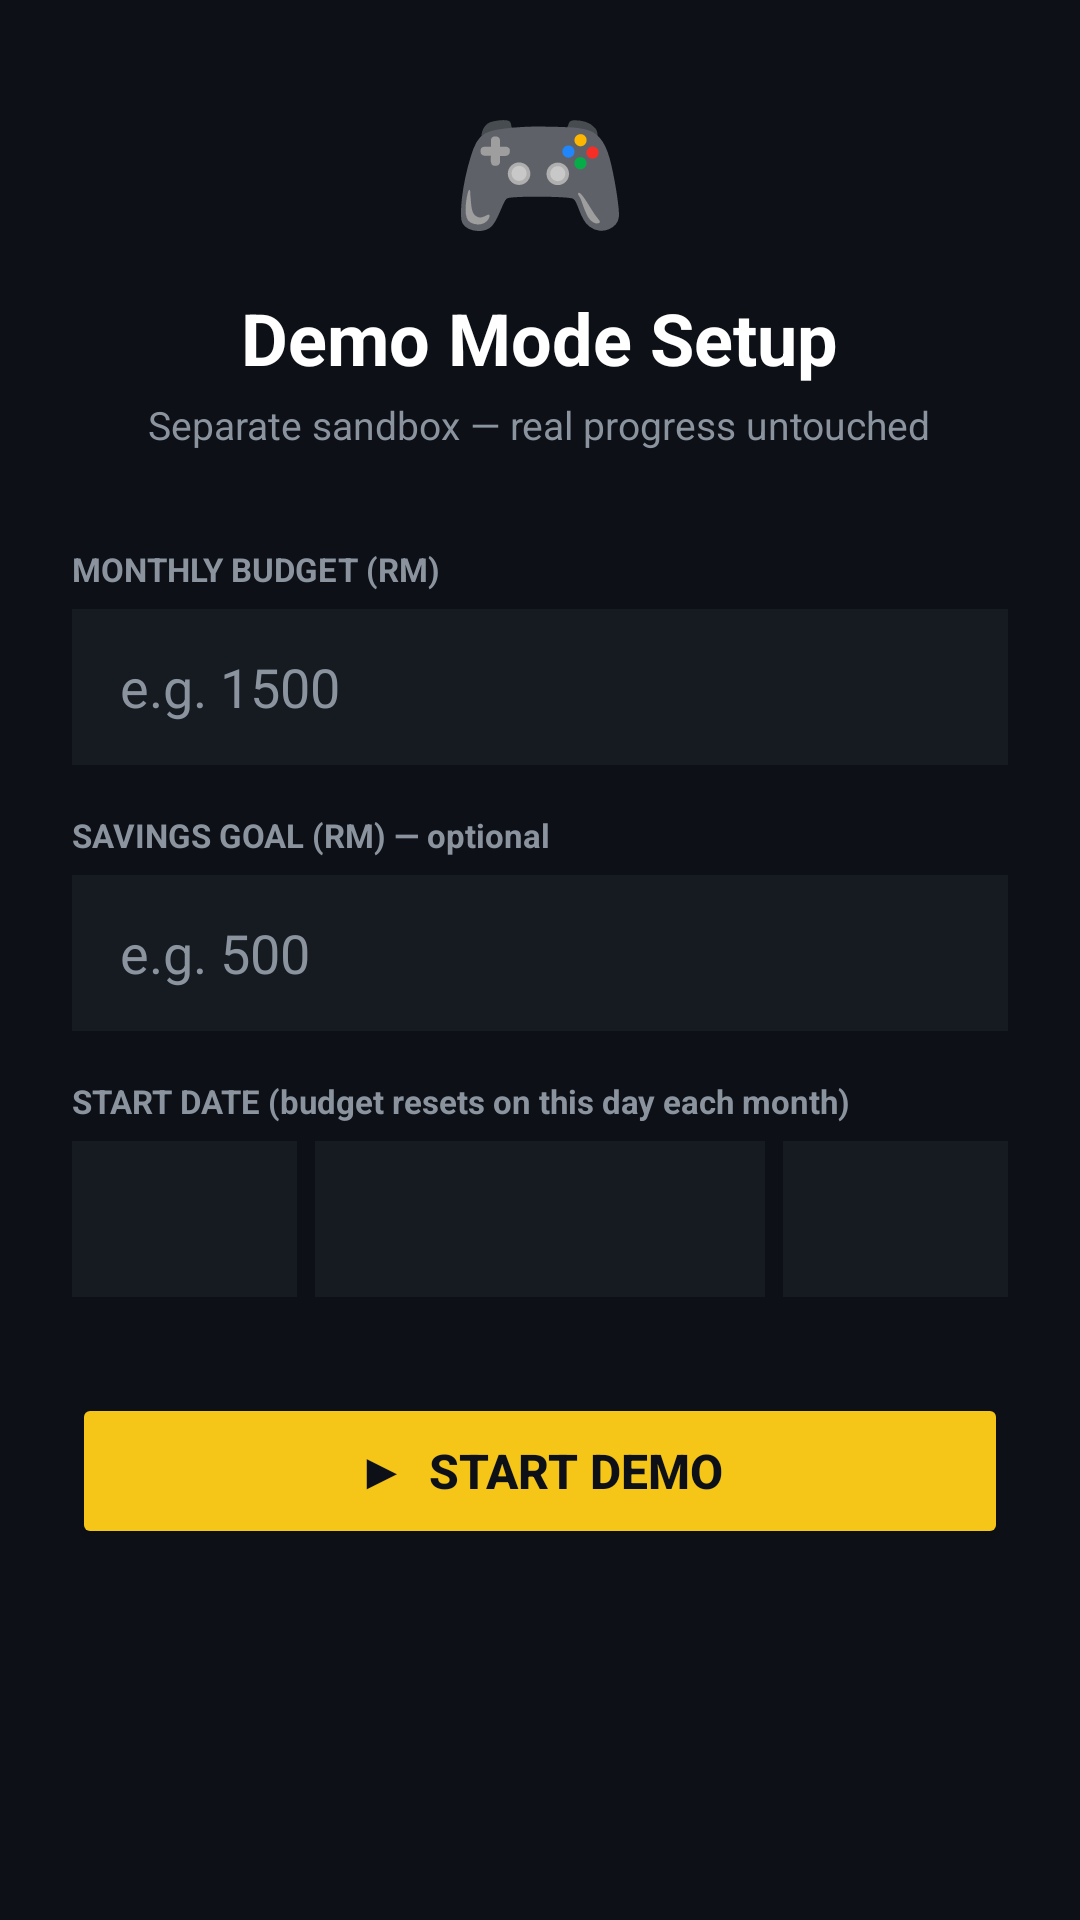

Reconstruct the res/layout file that produces this screen, plus the resources it refers to.
<!-- AndroidManifest.xml: application theme Theme.SpendQuest -->
<!-- res/layout/activity_demo_setup.xml -->
<?xml version="1.0" encoding="utf-8"?>
<ScrollView
    xmlns:android="http://schemas.android.com/apk/res/android"
    android:layout_width="match_parent"
    android:layout_height="match_parent"
    android:background="@color/bg_dark">

    <LinearLayout
        android:layout_width="match_parent"
        android:layout_height="wrap_content"
        android:orientation="vertical"
        android:padding="24dp">

        <TextView
            android:layout_width="wrap_content"
            android:layout_height="wrap_content"
            android:text="🎮"
            android:textSize="48sp"
            android:layout_gravity="center"
            android:layout_marginBottom="8dp"/>

        <TextView
            android:layout_width="wrap_content"
            android:layout_height="wrap_content"
            android:text="Demo Mode Setup"
            android:textColor="@color/text_white"
            android:textSize="24sp"
            android:textStyle="bold"
            android:layout_gravity="center"
            android:layout_marginBottom="4dp"/>

        <TextView
            android:layout_width="wrap_content"
            android:layout_height="wrap_content"
            android:text="Separate sandbox — real progress untouched"
            android:textColor="@color/text_grey"
            android:textSize="13sp"
            android:layout_gravity="center"
            android:layout_marginBottom="32dp"/>

        <TextView
            android:layout_width="match_parent"
            android:layout_height="wrap_content"
            android:text="MONTHLY BUDGET (RM)"
            android:textColor="@color/text_grey"
            android:textSize="11sp"
            android:textStyle="bold"
            android:layout_marginBottom="6dp"/>

        <EditText
            android:id="@+id/etDemoBudget"
            android:layout_width="match_parent"
            android:layout_height="52dp"
            android:background="@color/bg_card"
            android:paddingHorizontal="16dp"
            android:hint="e.g. 1500"
            android:inputType="numberDecimal"
            android:textColor="@color/text_white"
            android:textColorHint="@color/text_grey"
            android:layout_marginBottom="16dp"/>

        <TextView
            android:layout_width="match_parent"
            android:layout_height="wrap_content"
            android:text="SAVINGS GOAL (RM) — optional"
            android:textColor="@color/text_grey"
            android:textSize="11sp"
            android:textStyle="bold"
            android:layout_marginBottom="6dp"/>

        <EditText
            android:id="@+id/etDemoGoal"
            android:layout_width="match_parent"
            android:layout_height="52dp"
            android:background="@color/bg_card"
            android:paddingHorizontal="16dp"
            android:hint="e.g. 500"
            android:inputType="numberDecimal"
            android:textColor="@color/text_white"
            android:textColorHint="@color/text_grey"
            android:layout_marginBottom="16dp"/>

        <TextView
            android:layout_width="match_parent"
            android:layout_height="wrap_content"
            android:text="START DATE (budget resets on this day each month)"
            android:textColor="@color/text_grey"
            android:textSize="11sp"
            android:textStyle="bold"
            android:layout_marginBottom="6dp"/>

        <LinearLayout
            android:layout_width="match_parent"
            android:layout_height="wrap_content"
            android:orientation="horizontal"
            android:layout_marginBottom="32dp">

            <Spinner
                android:id="@+id/spinnerDemoStartDay"
                android:layout_width="0dp"
                android:layout_height="52dp"
                android:layout_weight="1"
                android:layout_marginEnd="6dp"
                android:background="@color/bg_card"/>

            <Spinner
                android:id="@+id/spinnerDemoStartMonth"
                android:layout_width="0dp"
                android:layout_height="52dp"
                android:layout_weight="2"
                android:layout_marginEnd="6dp"
                android:background="@color/bg_card"/>

            <Spinner
                android:id="@+id/spinnerDemoStartYear"
                android:layout_width="0dp"
                android:layout_height="52dp"
                android:layout_weight="1"
                android:background="@color/bg_card"/>

        </LinearLayout>

        <Button
            android:id="@+id/btnStartDemo"
            android:layout_width="match_parent"
            android:layout_height="52dp"
            android:text="▶  START DEMO"
            android:textColor="@color/bg_dark"
            android:textStyle="bold"
            android:textSize="16sp"
            android:backgroundTint="@color/yellow_primary"/>

    </LinearLayout>
</ScrollView>
<!-- resources referenced by this layout -->
<resources>
  <color name="bg_card">#161B22</color>
  <color name="bg_dark">#0D1117</color>
  <color name="text_grey">#8B949E</color>
  <color name="text_white">#FFFFFF</color>
  <color name="yellow_primary">#F5C518</color>
  <style name="Theme.SpendQuest" parent="Base.Theme.SpendQuest" />
  <style name="Base.Theme.SpendQuest" parent="Theme.Material3.DayNight.NoActionBar">
          
          
      </style>
</resources>
